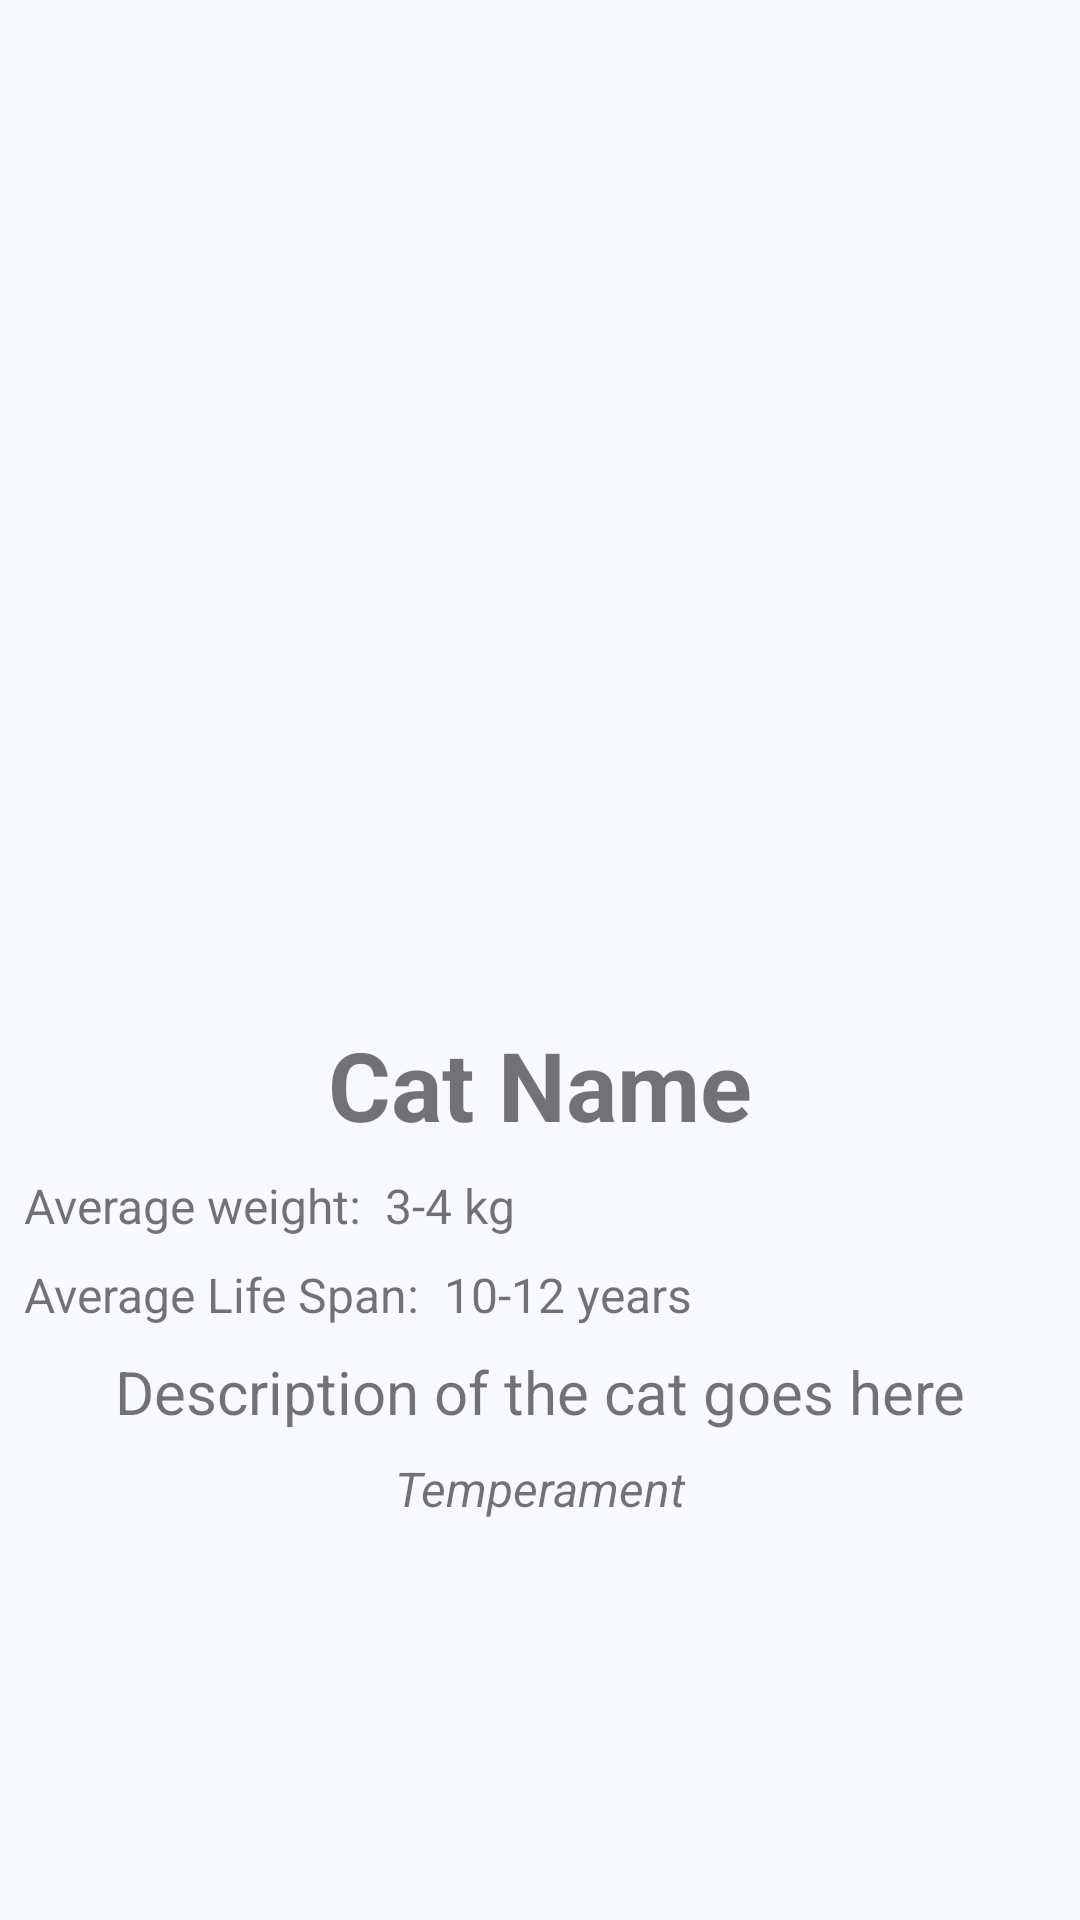

Here is an Android app screen rendered from its layout file. Give the layout XML and the strings, colors and styles it references.
<!-- AndroidManifest.xml: application theme Theme.Cathastrophy -->
<!-- res/layout/fragment_cat_info.xml -->
<?xml version="1.0" encoding="utf-8"?>
<FrameLayout xmlns:android="http://schemas.android.com/apk/res/android"
    xmlns:tools="http://schemas.android.com/tools"
    android:layout_width="match_parent"
    android:layout_height="match_parent"
    xmlns:app="http://schemas.android.com/apk/res-auto"
    tools:context=".CatInfoFragment">

    <androidx.constraintlayout.widget.ConstraintLayout
        android:layout_width="match_parent"
        android:layout_height="match_parent"
        android:background="@color/off_white">

        <ImageView
            android:id="@+id/fragIv"
            android:layout_width="350dp"
            android:layout_height="300dp"
            android:layout_margin="32dp"
            tools:srcCompat="@tools:sample/avatars"
            app:layout_constraintLeft_toLeftOf="parent"
            app:layout_constraintRight_toRightOf="parent"
            app:layout_constraintTop_toTopOf="parent"
            app:srcCompat="@drawable/ic_launcher_foreground"/>

        <TextView
            android:id="@+id/fragTv1"
            android:layout_width="wrap_content"
            android:layout_height="wrap_content"
            android:text="Cat Name"
            android:textSize="32sp"
            android:textStyle="bold"
            android:layout_margin="8dp"
            app:layout_constraintTop_toBottomOf="@+id/fragIv"
            app:layout_constraintRight_toRightOf="parent"
            app:layout_constraintLeft_toLeftOf="parent"/>

        <TextView
            android:id="@+id/fragTv2"
            android:layout_width="wrap_content"
            android:layout_height="wrap_content"
            android:text="Average weight:"
            android:textSize="16sp"
            android:layout_margin="8dp"
            app:layout_constraintTop_toBottomOf="@+id/fragTv1"
            app:layout_constraintLeft_toLeftOf="parent"/>

        <TextView
            android:id="@+id/fragTv3"
            android:layout_width="0dp"
            android:layout_height="wrap_content"
            android:layout_margin="8dp"
            android:text="3-4 kg"
            android:textSize="16sp"
            app:layout_constraintLeft_toRightOf="@+id/fragTv2"
            app:layout_constraintRight_toRightOf="parent"
            app:layout_constraintTop_toBottomOf="@id/fragTv1" />


        <TextView
            android:id="@+id/fragTv4"
            android:layout_width="wrap_content"
            android:layout_height="wrap_content"
            android:text="Average Life Span:"
            android:textSize="16sp"
            android:layout_margin="8dp"
            app:layout_constraintTop_toBottomOf="@+id/fragTv2"
            app:layout_constraintLeft_toLeftOf="parent"/>

        <TextView
            android:id="@+id/fragTv5"
            android:layout_width="0dp"
            android:layout_height="wrap_content"
            android:layout_margin="8dp"
            android:text="10-12 years"
            android:textSize="16sp"
            app:layout_constraintLeft_toRightOf="@+id/fragTv4"
            app:layout_constraintRight_toRightOf="parent"
            app:layout_constraintTop_toBottomOf="@id/fragTv3" />




        <TextView
            android:id="@+id/fragTv6"
            android:layout_width="wrap_content"
            android:layout_height="wrap_content"
            android:text="Description of the cat goes here"
            android:textSize="20sp"
            android:layout_margin="8dp"
            app:layout_constraintTop_toBottomOf="@+id/fragTv5"
            app:layout_constraintRight_toRightOf="parent"
            app:layout_constraintLeft_toLeftOf="parent"/>


        <TextView
            android:id="@+id/fragTv7"
            android:layout_width="wrap_content"
            android:layout_height="wrap_content"
            android:text="Temperament"
            android:textStyle="italic"
            android:textSize="16sp"
            android:layout_margin="8dp"
            app:layout_constraintTop_toBottomOf="@+id/fragTv6"
            app:layout_constraintRight_toRightOf="parent"
            app:layout_constraintLeft_toLeftOf="parent"/>

    </androidx.constraintlayout.widget.ConstraintLayout>


</FrameLayout>
<!-- resources referenced by this layout -->
<resources>
  <color name="off_white">#f8f8ff</color>
  <style name="Theme.Cathastrophy" parent="Theme.MaterialComponents.DayNight.DarkActionBar">
          
          <item name="colorPrimary">@color/pastel_orange</item>
          <item name="colorPrimaryVariant">@color/pastel_purple</item>
          <item name="colorOnPrimary">@color/white</item>
          
          <item name="colorSecondary">@color/teal_200</item>
          <item name="colorSecondaryVariant">@color/teal_700</item>
          <item name="colorOnSecondary">@color/black</item>
          
          <item name="android:statusBarColor" tools:targetApi="l">?attr/colorPrimaryVariant</item>
          
      </style>
  <color name="pastel_orange">#F29191</color>
  <color name="pastel_purple">#d5c9d6</color>
  <color name="white">#FFFFFFFF</color>
  <color name="teal_200">#FF03DAC5</color>
  <color name="teal_700">#FF018786</color>
  <color name="black">#FF000000</color>
</resources>
